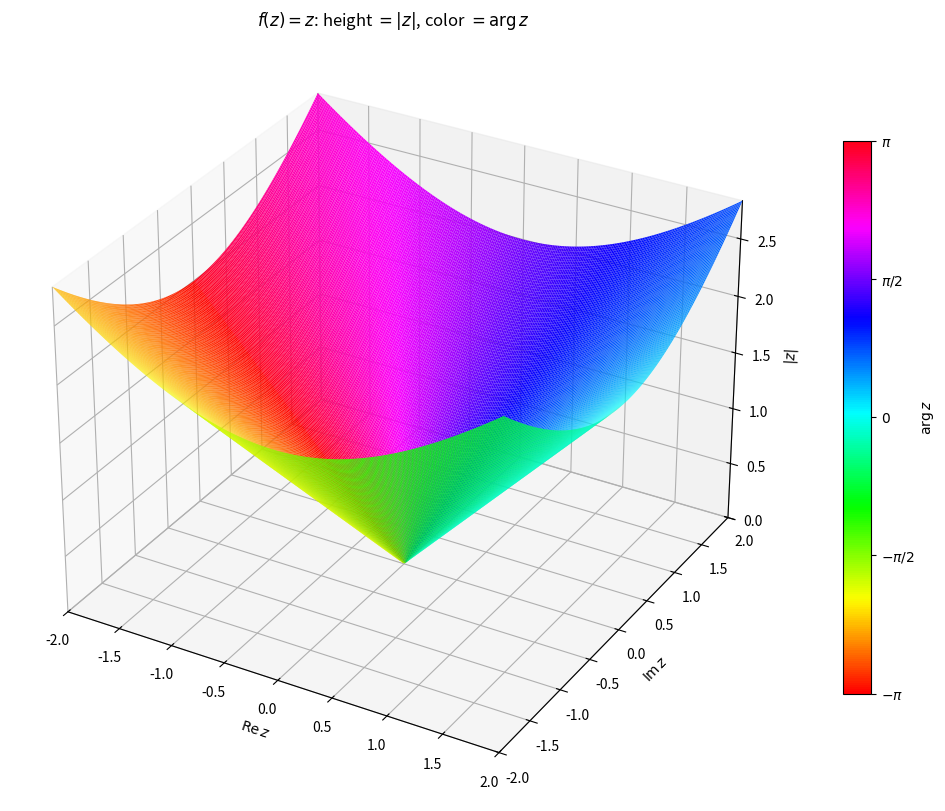

Python code for this plot:
#!/usr/bin/env -S uv run
# /// script
# dependencies = [
#   "matplotlib",
#   "numpy",
# ]
# ///

import numpy as np
import matplotlib.pyplot as plt
from matplotlib import cm, colors


DOMAIN_MIN = -2.0
DOMAIN_MAX = 2.0
GRID_SIZE = 250
ORIGIN_MASK_RADIUS = 0.01


def main() -> None:
    x = np.linspace(DOMAIN_MIN, DOMAIN_MAX, GRID_SIZE)
    y = np.linspace(DOMAIN_MIN, DOMAIN_MAX, GRID_SIZE)
    x_grid, y_grid = np.meshgrid(x, y)

    z = x_grid + 1j * y_grid
    magnitude = np.abs(z)
    phase = np.angle(z)

    masked_magnitude = np.ma.masked_where(
        magnitude < ORIGIN_MASK_RADIUS,
        magnitude,
    )

    phase_norm = colors.Normalize(vmin=-np.pi, vmax=np.pi)
    facecolors = cm.hsv(phase_norm(phase))
    facecolors[magnitude < ORIGIN_MASK_RADIUS, 3] = 0.0

    fig = plt.figure(figsize=(10, 8), constrained_layout=True)
    ax = fig.add_subplot(111, projection="3d")
    ax.set_title(r"$f(z)=z$: height $=|z|$, color $=\arg z$")

    ax.plot_surface(
        x_grid,
        y_grid,
        masked_magnitude,
        facecolors=facecolors,
        rstride=1,
        cstride=1,
        linewidth=0,
        antialiased=True,
        shade=False,
    )

    ax.set_xlabel(r"$\operatorname{Re} z$")
    ax.set_ylabel(r"$\operatorname{Im} z$")
    ax.set_zlabel(r"$|z|$")
    ax.set_xlim(DOMAIN_MIN, DOMAIN_MAX)
    ax.set_ylim(DOMAIN_MIN, DOMAIN_MAX)
    ax.set_zlim(0, np.sqrt(2 * DOMAIN_MAX**2))
    ax.set_box_aspect((1, 1, 0.75))

    scalar_mappable = cm.ScalarMappable(norm=phase_norm, cmap=cm.hsv)
    scalar_mappable.set_array([])
    colorbar = fig.colorbar(
        scalar_mappable,
        ax=ax,
        shrink=0.72,
        pad=0.08,
        ticks=[-np.pi, -np.pi / 2, 0, np.pi / 2, np.pi],
    )
    colorbar.set_label(r"$\arg z$")
    colorbar.ax.set_yticklabels(
        [r"$-\pi$", r"$-\pi/2$", r"$0$", r"$\pi/2$", r"$\pi$"]
    )

    plt.show()


if __name__ == "__main__":
    main()
